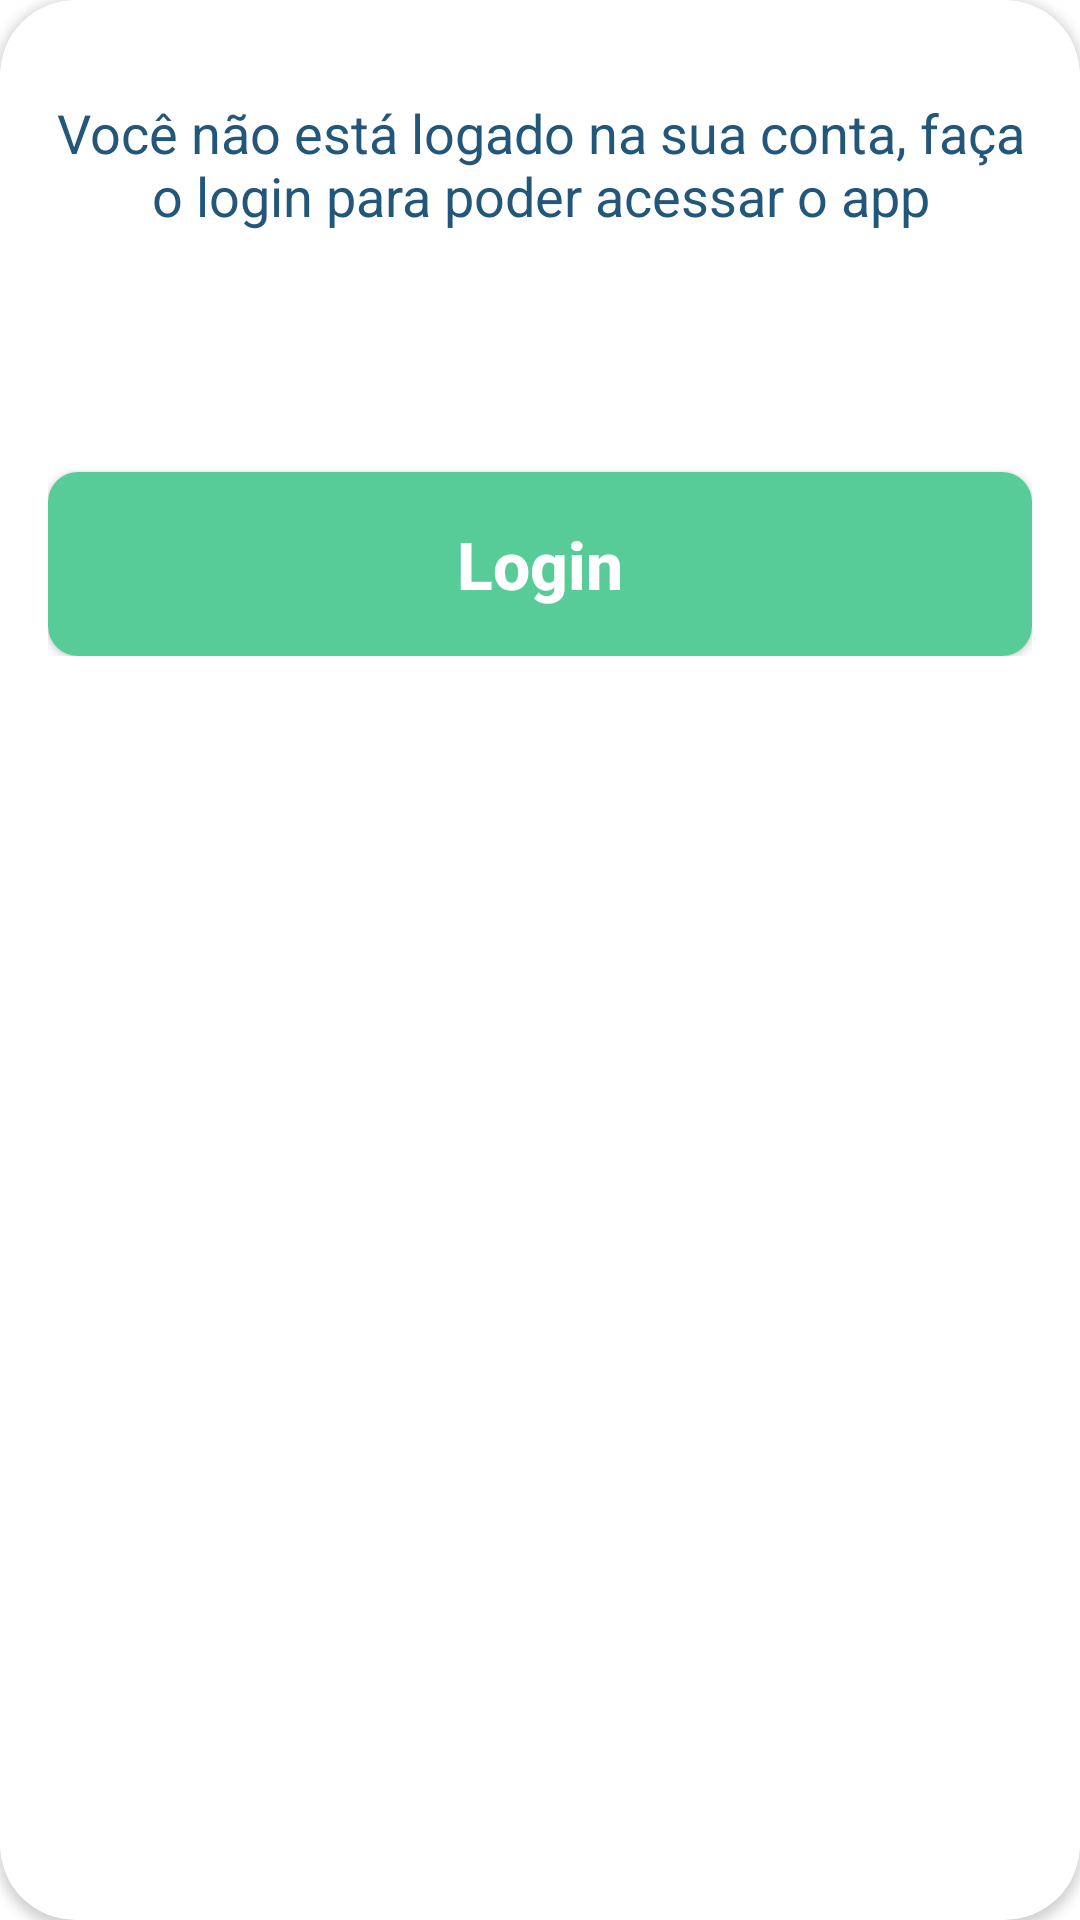

The Android layout XML behind this screen, and the referenced resources:
<!-- AndroidManifest.xml: application theme Theme.ComunicaNews -->
<!-- res/layout/dialog_user_logar.xml -->
<?xml version="1.0" encoding="utf-8"?>
<androidx.cardview.widget.CardView xmlns:android="http://schemas.android.com/apk/res/android"
    xmlns:app="http://schemas.android.com/apk/res-auto"
    android:layout_width="match_parent"
    android:layout_height="wrap_content"
    app:cardBackgroundColor="@color/white"
    app:cardCornerRadius="25dp">


    <LinearLayout
        android:layout_width="match_parent"
        android:layout_height="wrap_content"
        android:orientation="vertical"
        app:layout_constraintBottom_toBottomOf="parent"
        app:layout_constraintEnd_toEndOf="parent"
        app:layout_constraintStart_toStartOf="parent"
        app:layout_constraintTop_toTopOf="parent">

        <TextView
            android:id="@+id/textView2"
            android:layout_width="match_parent"
            android:layout_height="wrap_content"
            android:layout_marginTop="32dp"
            android:paddingHorizontal="16dp"
            android:text="@string/nao_logado"
            android:textAlignment="center"
            android:textColor="@color/lapis_lazuli"
            android:textSize="18sp" />

        <LinearLayout
            android:id="@+id/linearLayout4"
            android:layout_width="match_parent"
            android:layout_height="wrap_content"
            android:layout_marginHorizontal="16dp"
            android:layout_marginTop="48dp"
            android:layout_marginBottom="16dp"
            android:orientation="horizontal">


            <android.widget.Button
                android:id="@+id/btn_login"
                android:layout_width="match_parent"
                android:layout_height="wrap_content"
                android:layout_marginTop="32dp"
                android:background="@drawable/btn_press_esmerald"
                android:paddingVertical="16dp"
                android:text="@string/login"
                android:textAllCaps="false"
                android:textColor="@color/white"
                android:textSize="22sp"
                android:textStyle="bold" />
        </LinearLayout>
    </LinearLayout>


</androidx.cardview.widget.CardView>
<!-- resources referenced by this layout -->
<resources>
  <color name="lapis_lazuli">#22577A</color>
  <color name="white">#FFFFFFFF</color>
  <!-- drawable btn_press_esmerald (drawable) -->
  <?xml version="1.0" encoding="utf-8"?>
  <selector xmlns:android="http://schemas.android.com/apk/res/android">
      <item android:state_pressed="true">
          <shape android:shape="rectangle">
              <solid android:color="@color/light_green" />
              <corners android:radius="10dp" />
          </shape>
      </item>
      <item>
          <shape android:shape="rectangle">
              <solid android:color="@color/esmerald" />
              <corners android:radius="10dp" />
          </shape>
      </item>
  </selector>
  <string name="login">Login</string>
  <string name="nao_logado">Você não está logado na sua conta, faça o login para poder acessar o app</string>
  <style name="Theme.ComunicaNews" parent="Theme.MaterialComponents.DayNight.NoActionBar">
          
          <item name="colorPrimary">@color/esmerald</item>
          <item name="colorPrimaryVariant">@color/esmerald</item>
          <item name="colorOnPrimary">@color/esmerald</item>
          
          <item name="colorSecondary">@color/light_green</item>
          <item name="colorSecondaryVariant">@color/teal_700</item>
          <item name="colorOnSecondary">@color/tea_green</item>
          
          <item name="android:statusBarColor">?attr/colorPrimaryVariant</item>
          
      </style>
  <color name="light_green">#80ED99</color>
  <color name="esmerald">#57CC99</color>
  <color name="teal_700">#FF018786</color>
  <color name="tea_green">#80ED99</color>
</resources>
